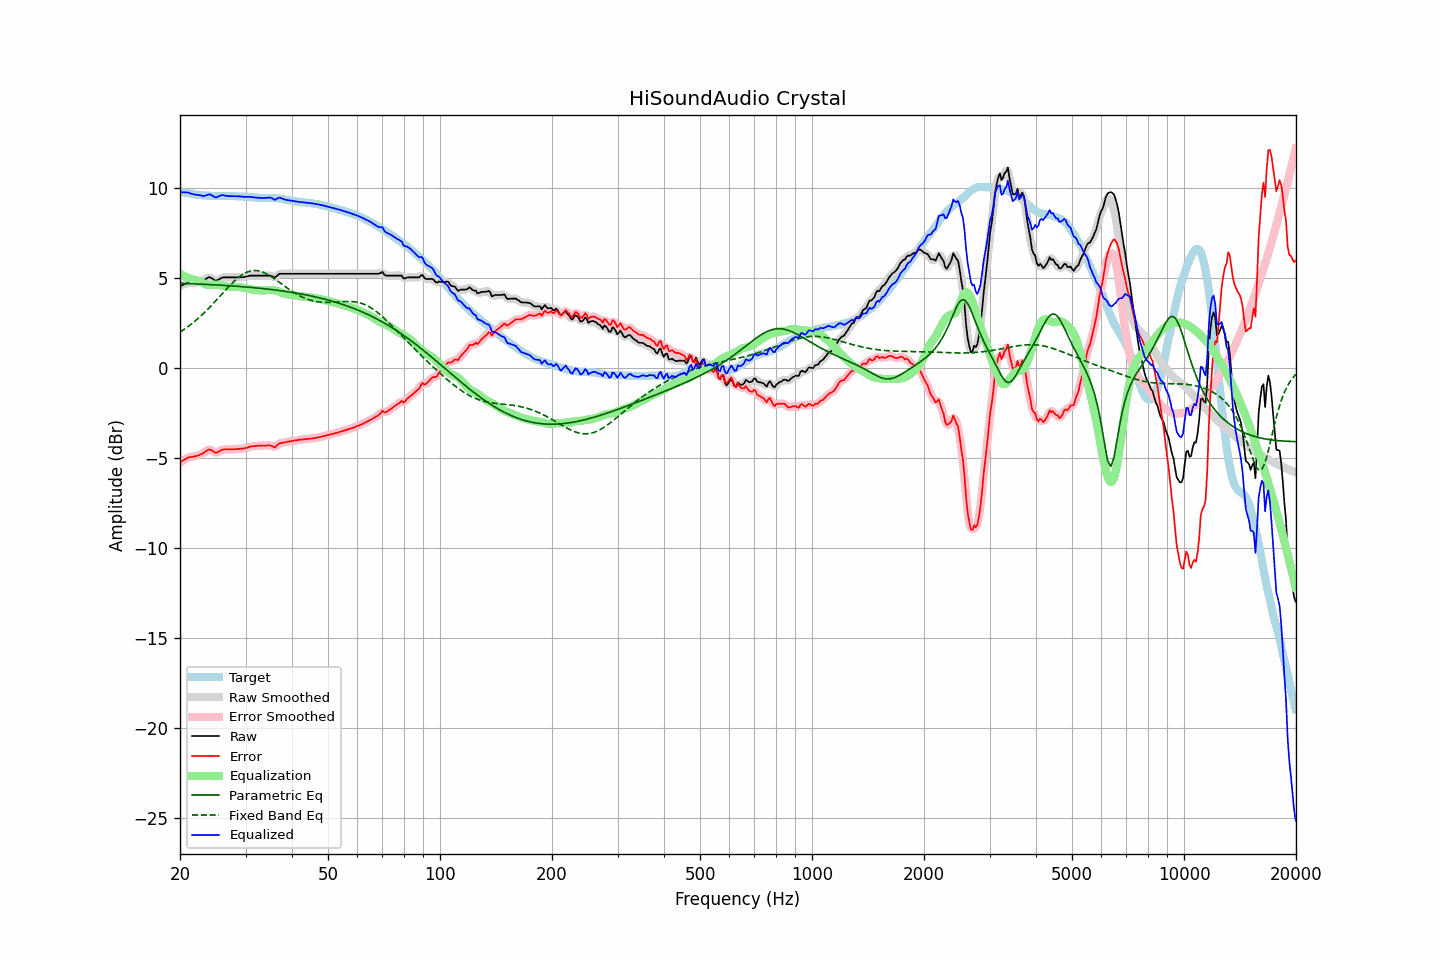

The file beside this chart, header and first rows:
frequency, raw, error, smoothed, error_smoothed, equalization, parametric_eq, fixed_band_eq, equalized_raw, equalized_smoothed, target
20.00, 4.55, -5.26, 4.55, -5.26, 5.23, 4.71, 1.99, 9.78, 9.78, 9.81
20.20, 4.59, -5.20, 4.59, -5.19, 5.18, 4.71, 2.05, 9.77, 9.78, 9.78
20.40, 4.63, -5.13, 4.63, -5.13, 5.14, 4.70, 2.11, 9.77, 9.77, 9.76
20.61, 4.67, -5.08, 4.67, -5.08, 5.10, 4.70, 2.17, 9.77, 9.77, 9.75
20.81, 4.70, -5.03, 4.71, -5.03, 5.06, 4.70, 2.24, 9.76, 9.76, 9.73
21.02, 4.74, -4.98, 4.73, -4.99, 5.02, 4.69, 2.30, 9.76, 9.75, 9.72
21.23, 4.74, -4.96, 4.74, -4.96, 4.98, 4.69, 2.37, 9.72, 9.72, 9.70
21.44, 4.74, -4.95, 4.74, -4.95, 4.95, 4.69, 2.44, 9.69, 9.69, 9.69
21.66, 4.74, -4.94, 4.74, -4.94, 4.93, 4.68, 2.51, 9.67, 9.67, 9.68
21.87, 4.74, -4.92, 4.74, -4.92, 4.91, 4.68, 2.59, 9.65, 9.65, 9.66
22.09, 4.75, -4.90, 4.75, -4.90, 4.89, 4.67, 2.66, 9.64, 9.64, 9.65
22.31, 4.77, -4.87, 4.77, -4.87, 4.86, 4.67, 2.74, 9.63, 9.63, 9.64
22.54, 4.79, -4.84, 4.79, -4.84, 4.82, 4.67, 2.82, 9.61, 9.61, 9.62
22.76, 4.82, -4.79, 4.81, -4.80, 4.78, 4.66, 2.90, 9.60, 9.59, 9.61
22.99, 4.84, -4.76, 4.85, -4.75, 4.73, 4.66, 2.98, 9.57, 9.58, 9.60
23.22, 4.89, -4.70, 4.89, -4.70, 4.68, 4.65, 3.07, 9.57, 9.57, 9.59
23.45, 4.95, -4.64, 4.95, -4.64, 4.64, 4.65, 3.15, 9.59, 9.59, 9.59
23.69, 5.00, -4.58, 5.01, -4.58, 4.62, 4.65, 3.24, 9.62, 9.63, 9.58
23.92, 5.05, -4.53, 5.03, -4.54, 4.61, 4.64, 3.33, 9.66, 9.64, 9.58
24.16, 5.03, -4.55, 5.02, -4.55, 4.61, 4.64, 3.43, 9.64, 9.63, 9.58
24.40, 4.98, -4.59, 4.98, -4.60, 4.61, 4.63, 3.52, 9.59, 9.59, 9.57
24.65, 4.92, -4.65, 4.92, -4.66, 4.62, 4.63, 3.62, 9.54, 9.53, 9.57
24.89, 4.86, -4.71, 4.88, -4.69, 4.62, 4.62, 3.71, 9.48, 9.50, 9.57
25.14, 4.87, -4.70, 4.88, -4.69, 4.63, 4.62, 3.81, 9.50, 9.51, 9.57
25.39, 4.92, -4.65, 4.91, -4.65, 4.62, 4.61, 3.91, 9.55, 9.54, 9.57
25.65, 4.97, -4.60, 4.97, -4.60, 4.61, 4.61, 4.01, 9.58, 9.58, 9.57
25.91, 5.02, -4.55, 5.01, -4.56, 4.59, 4.60, 4.10, 9.61, 9.61, 9.57
26.16, 5.04, -4.53, 5.04, -4.54, 4.57, 4.60, 4.20, 9.61, 9.60, 9.57
26.43, 5.04, -4.53, 5.04, -4.53, 4.55, 4.59, 4.30, 9.59, 9.59, 9.57
26.69, 5.04, -4.53, 5.04, -4.53, 4.53, 4.58, 4.40, 9.57, 9.57, 9.57
26.96, 5.04, -4.53, 5.04, -4.53, 4.52, 4.58, 4.49, 9.56, 9.56, 9.57
27.23, 5.04, -4.52, 5.04, -4.52, 4.52, 4.57, 4.59, 9.56, 9.56, 9.56
27.50, 5.04, -4.52, 5.04, -4.52, 4.52, 4.57, 4.68, 9.56, 9.56, 9.56
27.77, 5.04, -4.52, 5.04, -4.52, 4.51, 4.56, 4.76, 9.55, 9.55, 9.56
28.05, 5.04, -4.52, 5.04, -4.51, 4.51, 4.55, 4.85, 9.55, 9.55, 9.56
28.33, 5.04, -4.50, 5.04, -4.51, 4.51, 4.55, 4.93, 9.55, 9.55, 9.54
28.62, 5.04, -4.50, 5.04, -4.50, 4.50, 4.54, 5.01, 9.54, 9.55, 9.54
28.90, 5.04, -4.50, 5.04, -4.49, 4.50, 4.53, 5.08, 9.54, 9.54, 9.54
29.19, 5.05, -4.48, 5.05, -4.49, 4.49, 4.53, 5.14, 9.54, 9.53, 9.53
29.48, 5.05, -4.48, 5.05, -4.48, 4.47, 4.52, 5.20, 9.52, 9.52, 9.53
29.78, 5.06, -4.47, 5.06, -4.47, 4.46, 4.51, 5.26, 9.52, 9.52, 9.53
30.08, 5.08, -4.45, 5.08, -4.45, 4.44, 4.51, 5.30, 9.52, 9.52, 9.53
30.38, 5.10, -4.42, 5.10, -4.42, 4.42, 4.50, 5.34, 9.52, 9.52, 9.52
30.68, 5.12, -4.39, 5.12, -4.39, 4.40, 4.49, 5.37, 9.52, 9.52, 9.51
30.99, 5.14, -4.37, 5.13, -4.37, 4.38, 4.48, 5.40, 9.52, 9.51, 9.50
31.30, 5.14, -4.35, 5.14, -4.35, 4.36, 4.47, 5.41, 9.50, 9.50, 9.49
31.61, 5.14, -4.35, 5.14, -4.35, 4.35, 4.47, 5.42, 9.49, 9.49, 9.49
31.93, 5.14, -4.34, 5.14, -4.34, 4.34, 4.46, 5.42, 9.48, 9.48, 9.48
32.24, 5.14, -4.33, 5.14, -4.33, 4.33, 4.45, 5.41, 9.47, 9.47, 9.47
32.57, 5.14, -4.32, 5.14, -4.33, 4.32, 4.44, 5.40, 9.46, 9.46, 9.46
32.89, 5.14, -4.32, 5.14, -4.32, 4.32, 4.43, 5.38, 9.46, 9.46, 9.46
33.22, 5.14, -4.32, 5.14, -4.32, 4.31, 4.42, 5.35, 9.45, 9.45, 9.46
33.55, 5.14, -4.31, 5.14, -4.31, 4.31, 4.41, 5.32, 9.45, 9.45, 9.45
33.89, 5.14, -4.32, 5.14, -4.31, 4.31, 4.40, 5.28, 9.45, 9.45, 9.46
34.23, 5.14, -4.31, 5.14, -4.31, 4.32, 4.39, 5.23, 9.46, 9.47, 9.45
34.57, 5.14, -4.30, 5.14, -4.31, 4.34, 4.38, 5.18, 9.48, 9.48, 9.44
34.92, 5.14, -4.31, 5.13, -4.31, 4.34, 4.37, 5.13, 9.48, 9.47, 9.45
35.27, 5.11, -4.33, 5.10, -4.35, 4.34, 4.36, 5.07, 9.45, 9.44, 9.44
35.62, 5.07, -4.38, 5.07, -4.38, 4.33, 4.35, 5.01, 9.40, 9.40, 9.45
35.97, 5.03, -4.41, 5.06, -4.38, 4.32, 4.34, 4.95, 9.35, 9.38, 9.44
... 635 more rows
